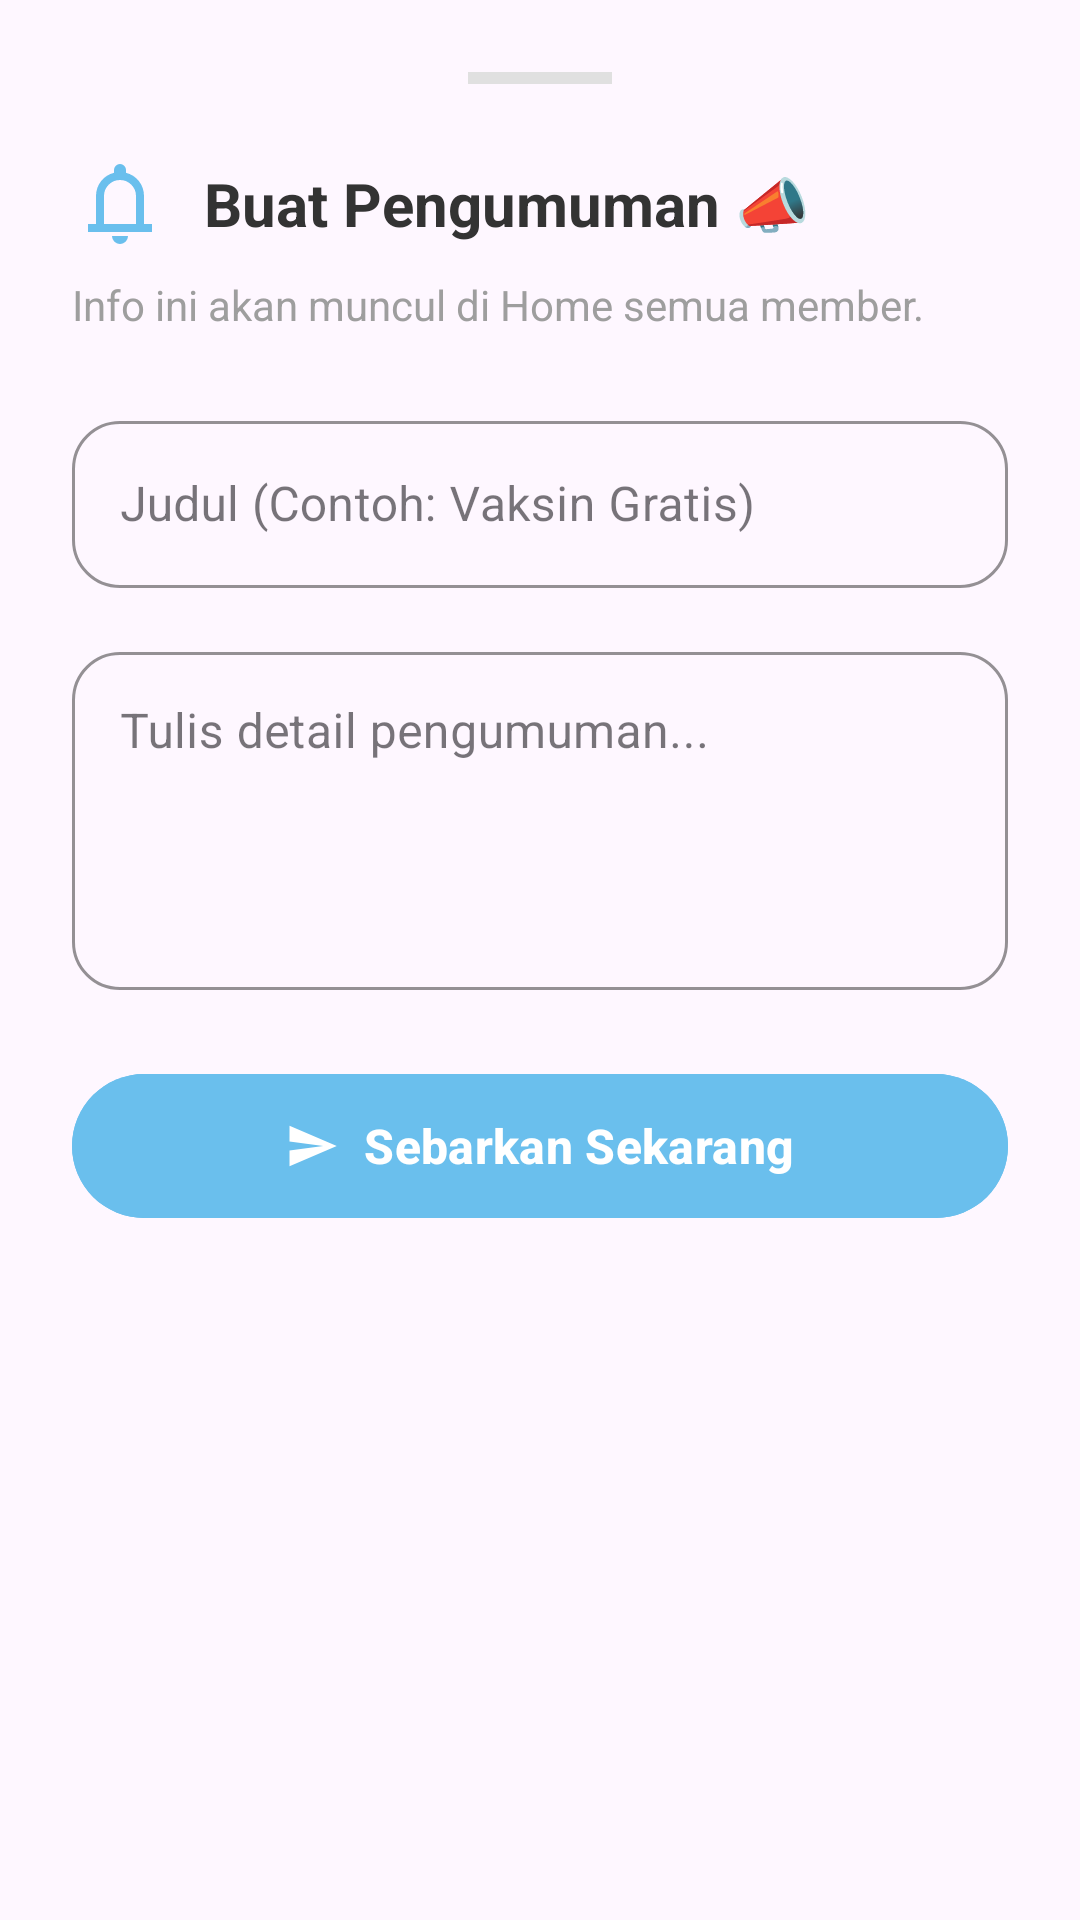

Reconstruct the res/layout file that produces this screen, plus the resources it refers to.
<!-- AndroidManifest.xml: application theme Theme.PawPals -->
<!-- res/layout/fragment_announcement.xml -->
<?xml version="1.0" encoding="utf-8"?>
<LinearLayout xmlns:android="http://schemas.android.com/apk/res/android"
    xmlns:app="http://schemas.android.com/apk/res-auto"
    android:layout_width="match_parent"
    android:layout_height="wrap_content"
    android:orientation="vertical"
    android:padding="24dp"
    android:background="@drawable/bg_bottom_sheet_white">

    <View
        android:layout_width="48dp"
        android:layout_height="4dp"
        android:layout_gravity="center"
        android:background="#E0E0E0"
        android:layout_marginBottom="24dp"
        android:backgroundTint="#E0E0E0"/>

    <LinearLayout
        android:layout_width="match_parent"
        android:layout_height="wrap_content"
        android:orientation="horizontal"
        android:gravity="center_vertical"
        android:layout_marginBottom="8dp">

        <ImageView
            android:layout_width="32dp"
            android:layout_height="32dp"
            android:src="@drawable/ic_notification"
            app:tint="@color/primary_blue"
            android:layout_marginEnd="12dp"/>

        <TextView
            android:layout_width="wrap_content"
            android:layout_height="wrap_content"
            android:text="Buat Pengumuman 📣"
            android:textSize="20sp"
            android:textStyle="bold"
            android:textColor="#333333"/>
    </LinearLayout>

    <TextView
        android:layout_width="match_parent"
        android:layout_height="wrap_content"
        android:text="Info ini akan muncul di Home semua member."
        android:textSize="14sp"
        android:textColor="#9E9E9E"
        android:layout_marginBottom="24dp"/>

    <com.google.android.material.textfield.TextInputLayout
        style="@style/Widget.MaterialComponents.TextInputLayout.OutlinedBox"
        android:layout_width="match_parent"
        android:layout_height="wrap_content"
        app:boxCornerRadiusTopStart="16dp"
        app:boxCornerRadiusTopEnd="16dp"
        app:boxCornerRadiusBottomStart="16dp"
        app:boxCornerRadiusBottomEnd="16dp"
        app:boxStrokeColor="@color/primary_blue"
        android:layout_marginBottom="16dp">

        <com.google.android.material.textfield.TextInputEditText
            android:id="@+id/etTitle"
            android:layout_width="match_parent"
            android:layout_height="wrap_content"
            android:hint="Judul (Contoh: Vaksin Gratis)"
            android:inputType="textCapWords"
            android:maxLines="1"/>
    </com.google.android.material.textfield.TextInputLayout>

    <com.google.android.material.textfield.TextInputLayout
        style="@style/Widget.MaterialComponents.TextInputLayout.OutlinedBox"
        android:layout_width="match_parent"
        android:layout_height="wrap_content"
        app:boxCornerRadiusTopStart="16dp"
        app:boxCornerRadiusTopEnd="16dp"
        app:boxCornerRadiusBottomStart="16dp"
        app:boxCornerRadiusBottomEnd="16dp"
        app:boxStrokeColor="@color/primary_blue"
        android:layout_marginBottom="24dp">

        <com.google.android.material.textfield.TextInputEditText
            android:id="@+id/txtAnnouncement"
            android:layout_width="match_parent"
            android:layout_height="wrap_content"
            android:hint="Tulis detail pengumuman..."
            android:minLines="4"
            android:gravity="top"
            android:inputType="textMultiLine"/>
    </com.google.android.material.textfield.TextInputLayout>

    <com.google.android.material.button.MaterialButton
        android:id="@+id/btnSendAnnouncement"
        android:layout_width="match_parent"
        android:layout_height="56dp"
        android:text="Sebarkan Sekarang"
        android:textStyle="bold"
        android:textSize="16sp"
        app:cornerRadius="28dp"
        android:backgroundTint="@color/primary_blue"
        android:textColor="@android:color/white"
        app:elevation="4dp"
        app:icon="@drawable/ic_send"
        app:iconGravity="textStart"/>

</LinearLayout>
<!-- resources referenced by this layout -->
<resources>
  <color name="primary_blue">#6ABFED</color>
  <!-- drawable ic_notification (drawable) -->
  <vector xmlns:android="http://schemas.android.com/apk/res/android" android:height="24dp" android:tint="#10100F" android:viewportHeight="960" android:viewportWidth="960" android:width="24dp">
        
      <path android:fillColor="@android:color/white" android:pathData="M160,760L160,680L240,680L240,400Q240,317 290,252.5Q340,188 420,168L420,140Q420,115 437.5,97.5Q455,80 480,80Q505,80 522.5,97.5Q540,115 540,140L540,168Q620,188 670,252.5Q720,317 720,400L720,680L800,680L800,760L160,760ZM480,460L480,460L480,460L480,460Q480,460 480,460Q480,460 480,460Q480,460 480,460Q480,460 480,460ZM480,880Q447,880 423.5,856.5Q400,833 400,800L560,800Q560,833 536.5,856.5Q513,880 480,880ZM320,680L640,680L640,400Q640,334 593,287Q546,240 480,240Q414,240 367,287Q320,334 320,400L320,680Z"/>
      
  </vector>
  <!-- drawable ic_send (drawable) -->
  <vector xmlns:android="http://schemas.android.com/apk/res/android" android:autoMirrored="true" android:height="24dp" android:tint="#10100F" android:viewportHeight="24" android:viewportWidth="24" android:width="24dp">
        
      <path android:fillColor="@android:color/white" android:pathData="M2.01,21L23,12 2.01,3 2,10l15,2 -15,2z"/>
      
  </vector>
  <style name="Theme.PawPals" parent="Theme.MaterialComponents.DayNight.NoActionBar">
          <item name="colorPrimary">@color/blue_bright</item>
          <item name="colorPrimaryVariant">@color/blue_light</item>
          <item name="colorOnPrimary">@color/white</item>
          <item name="android:textColor">@color/text_dark</item>
          <item name="materialButtonStyle">@style/Widget.MaterialComponents.Button</item>
      </style>
  <color name="blue_bright">#04CBFC</color>
  <color name="blue_light">#42DEFE</color>
  <color name="white">#FFFFFF</color>
  <color name="text_dark">#333333</color>
</resources>
